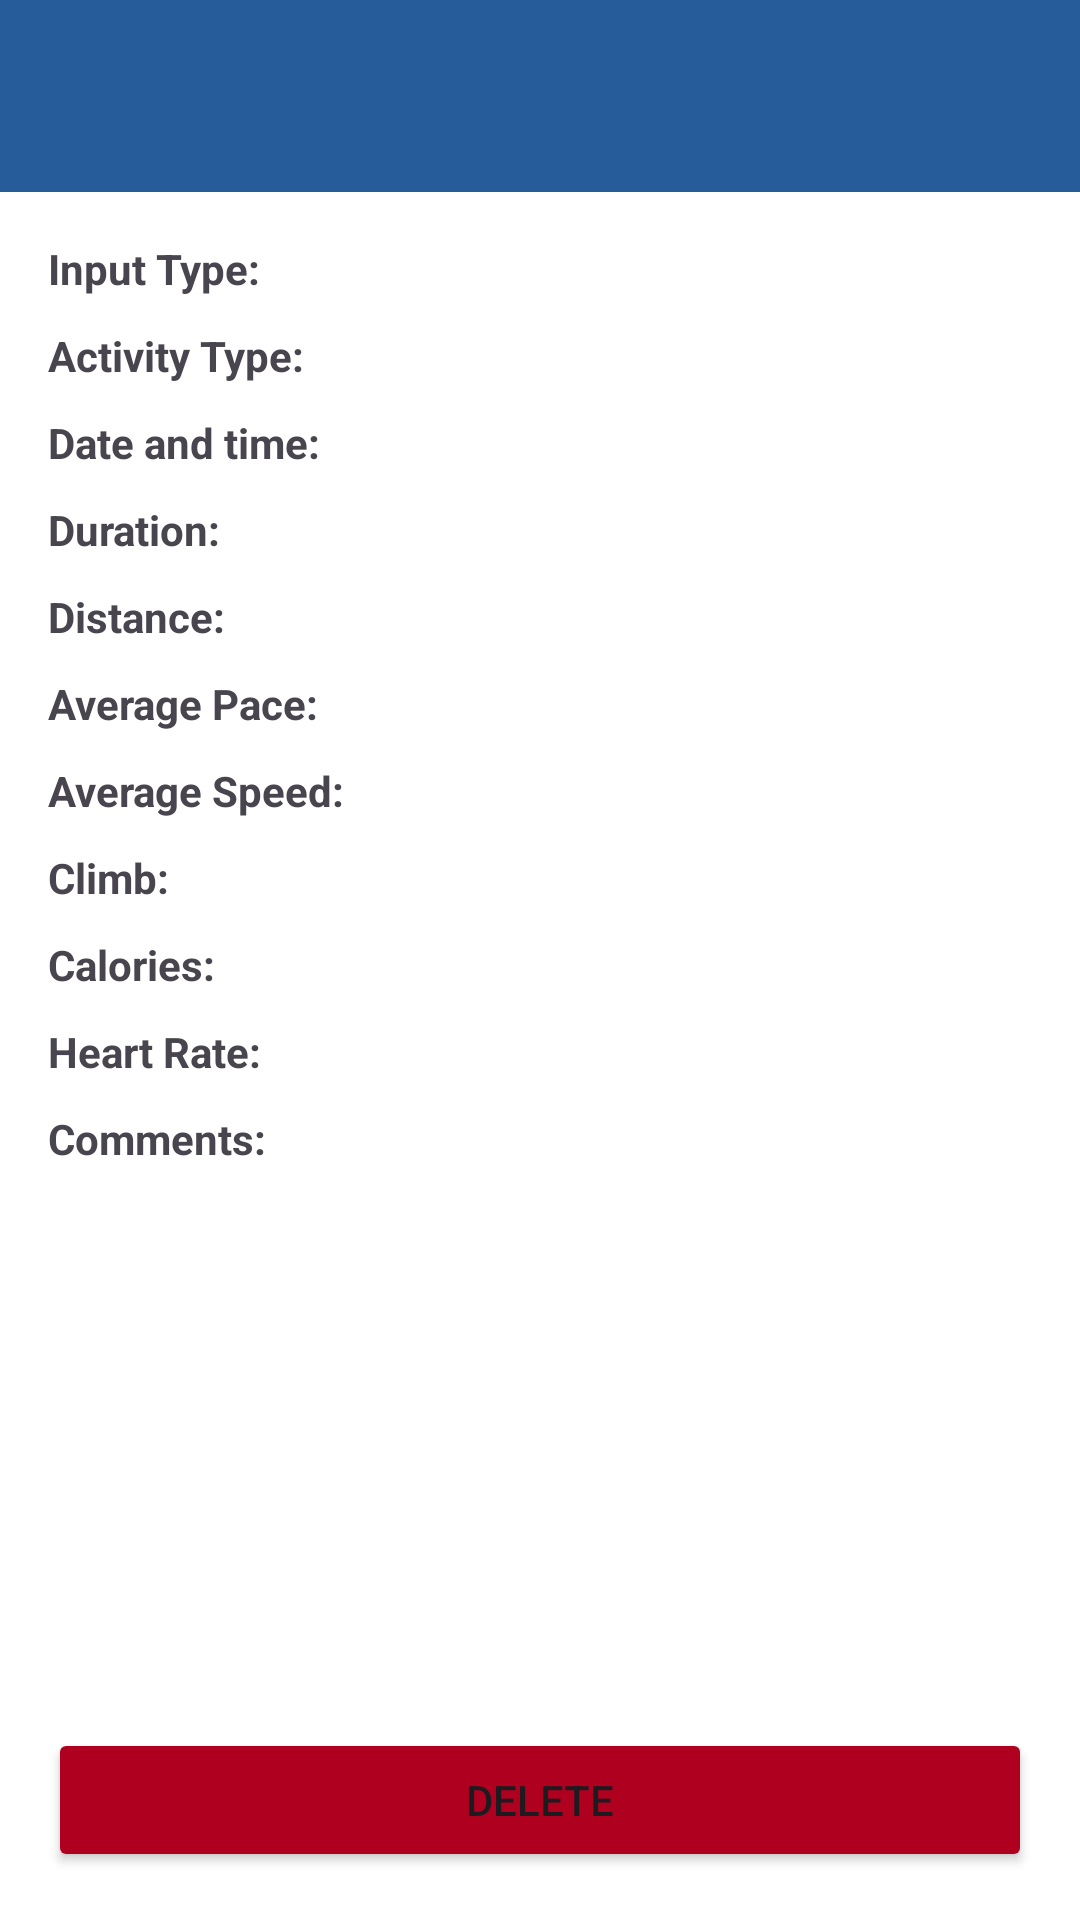

Reconstruct the res/layout file that produces this screen, plus the resources it refers to.
<!-- AndroidManifest.xml: application theme Theme.MyRuns -->
<!-- res/layout/activity_display_entry.xml -->
<?xml version="1.0" encoding="utf-8"?>
<LinearLayout
    xmlns:android="http://schemas.android.com/apk/res/android"
    android:layout_width="match_parent"
    android:layout_height="match_parent"
    android:orientation="vertical">

    <androidx.appcompat.widget.Toolbar
        android:id="@+id/toolbar"
        android:layout_width="match_parent"
        android:layout_height="?attr/actionBarSize"
        android:background="?attr/colorPrimary"
        android:theme="@style/ThemeOverlay.AppCompat.Dark.ActionBar"/>

    <ScrollView
        android:layout_width="match_parent"
        android:layout_height="0dp"
        android:layout_weight="1"
        android:padding="16dp">

        <TableLayout
            android:layout_width="match_parent"
            android:layout_height="wrap_content"
            android:stretchColumns="1">

            <TableRow android:paddingBottom="10dp">
                <TextView
                    android:text="Input Type:"
                    android:textStyle="bold"
                    android:layout_width="wrap_content"
                    android:paddingEnd="16dp"/>
                <TextView
                    android:id="@+id/tv_input_type"
                    android:layout_width="wrap_content"
                    />
            </TableRow>

            <TableRow android:paddingBottom="10dp">
                <TextView
                    android:text="Activity Type:"
                    android:textStyle="bold"
                    android:layout_width="wrap_content"
                    android:paddingEnd="16dp"/>
                <TextView
                    android:id="@+id/tv_activity_type"
                    android:layout_width="wrap_content"
                    />
            </TableRow>

            <TableRow android:paddingBottom="10dp">
                <TextView android:text="Date and time:"
                    android:textStyle="bold"
                    android:layout_width="wrap_content"
                    android:paddingEnd="16dp"/>
                <TextView
                    android:id="@+id/tv_date_time"
                    android:layout_width="wrap_content"
                    />
            </TableRow>

            <TableRow android:paddingBottom="10dp">
                <TextView android:text="Duration:"
                    android:textStyle="bold"
                    android:layout_width="wrap_content"
                    android:paddingEnd="16dp"/>
                <TextView
                    android:id="@+id/tv_duration"
                    android:layout_width="wrap_content"
                    />
            </TableRow>

            <TableRow android:paddingBottom="10dp">
                <TextView
                    android:text="Distance:"
                    android:textStyle="bold"
                    android:layout_width="wrap_content"
                    android:paddingEnd="16dp"/>
                <TextView
                    android:id="@+id/tv_distance"
                    android:layout_width="wrap_content"
                    />
            </TableRow>

            <TableRow android:paddingBottom="10dp">
                <TextView
                    android:text="Average Pace:"
                    android:textStyle="bold"
                    android:layout_width="wrap_content"
                    android:paddingEnd="16dp"/>
                <TextView
                    android:id="@+id/tv_avg_pace"
                    android:layout_width="wrap_content"
                    />
            </TableRow>

            <TableRow android:paddingBottom="10dp">
                <TextView
                    android:text="Average Speed:"
                    android:textStyle="bold"
                    android:layout_width="wrap_content"
                    android:paddingEnd="16dp"/>
                <TextView
                    android:id="@+id/tv_avg_speed"
                    android:layout_width="wrap_content"
                    />
            </TableRow>

            <TableRow android:paddingBottom="10dp">
                <TextView
                    android:text="Climb:"
                    android:textStyle="bold"
                    android:layout_width="wrap_content"
                    android:paddingEnd="16dp"/>
                <TextView
                    android:id="@+id/tv_climb"
                    android:layout_width="wrap_content" />
            </TableRow>

            <TableRow android:paddingBottom="10dp">
                <TextView android:text="Calories:"
                    android:textStyle="bold"
                    android:layout_width="wrap_content"
                    android:paddingEnd="16dp"/>
                <TextView
                    android:id="@+id/tv_calories"
                    android:layout_width="wrap_content"
                    />
            </TableRow>

            <TableRow android:paddingBottom="10dp">
                <TextView
                    android:text="Heart Rate:"
                    android:textStyle="bold"
                    android:layout_width="wrap_content"
                    android:paddingEnd="16dp"/>
                <TextView
                    android:id="@+id/tv_heart_rate"
                    android:layout_width="wrap_content"
                    />
            </TableRow>

            <TableRow android:paddingBottom="10dp">
                <TextView
                    android:text="Comments:"
                    android:textStyle="bold"
                    android:layout_width="wrap_content"
                    android:paddingEnd="16dp"/>
                <TextView
                    android:id="@+id/tv_comment"
                    android:layout_width="0dp"
                    />
            </TableRow>

        </TableLayout>
    </ScrollView>

    <Button
        android:id="@+id/button_delete"
        android:layout_width="match_parent"
        android:layout_height="wrap_content"
        android:text="@string/delete"
        android:backgroundTint="@color/design_default_color_error"
        android:layout_margin="16dp"/>
</LinearLayout>
<!-- resources referenced by this layout -->
<resources>
  <string name="delete">Delete</string>
  <style name="Theme.MyRuns" parent="Base.Theme.MyRuns" />
  <style name="Base.Theme.MyRuns" parent="Theme.Material3.DayNight.NoActionBar">
          
          <item name="colorPrimary">@color/prussian_blue</item>
          <item name="colorOnPrimary">@color/white</item>
          <item name="android:windowBackground">@color/white</item>
          <item name="actionOverflowButtonStyle">@style/OverflowButtonStyle</item>
      </style>
  <color name="prussian_blue">#255C99</color>
  <color name="white">#FFFFFFFF</color>
  <style name="OverflowButtonStyle" parent="Widget.AppCompat.ActionButton.Overflow">
          <item name="android:tint">@color/white</item>
      </style>
</resources>
